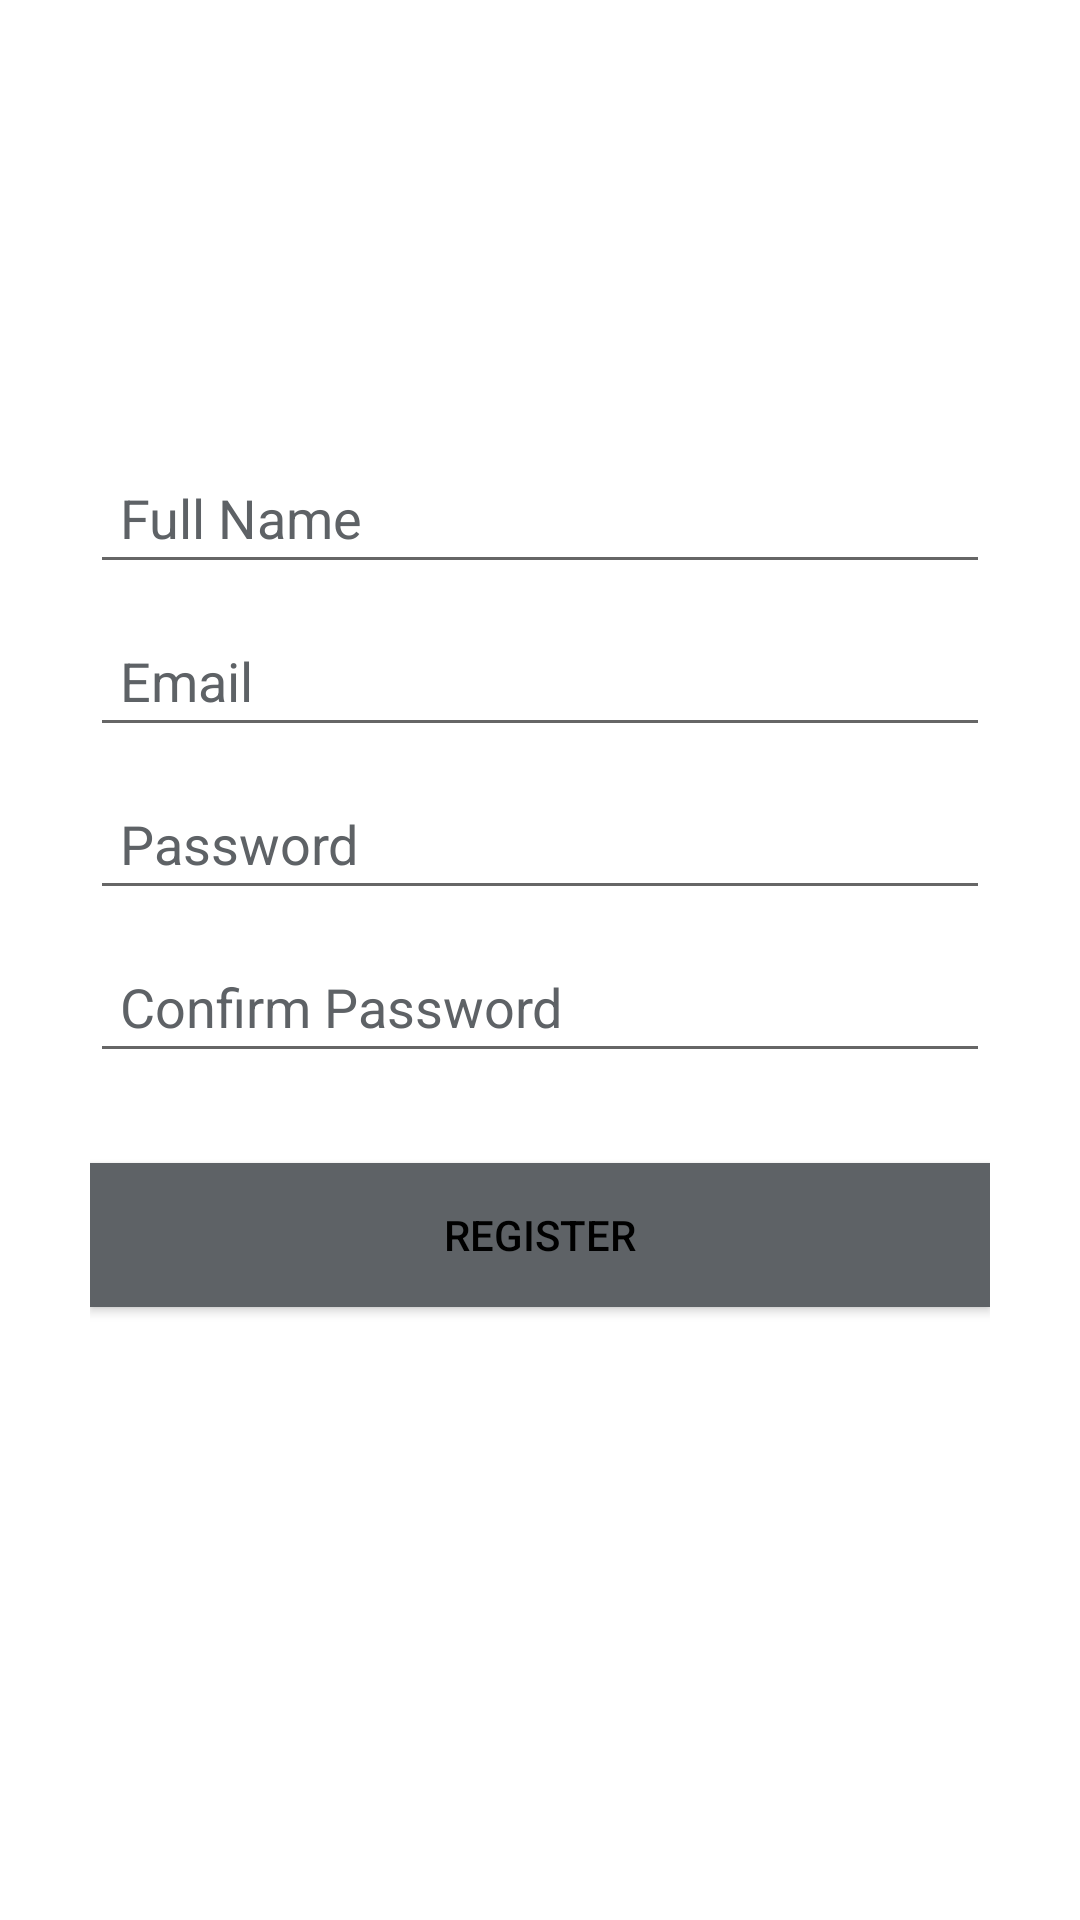

Produce the Android XML layout that renders to this screen, including the resource entries it uses.
<!-- AndroidManifest.xml: application theme Theme.SpringAndSummerGolfClub -->
<!-- res/layout/activity_register.xml -->
<?xml version="1.0" encoding="utf-8"?>
<LinearLayout xmlns:android="http://schemas.android.com/apk/res/android"
    android:layout_width="fill_parent"
    android:layout_height="fill_parent"
    android:background="@drawable/bg_image_dark"
    android:gravity="center"
    android:orientation="vertical"
    android:padding="10dp">

    <TextView
        android:layout_width="wrap_content"
        android:layout_height="wrap_content"
        android:layout_marginTop="-50sp"
        android:layout_marginBottom="50sp"
        android:text="@string/summer_and_spring_golf_club"
        android:textColor="@color/white"
        android:textSize="25sp" />

    <LinearLayout
        android:layout_width="fill_parent"
        android:layout_height="wrap_content"
        android:layout_gravity="center"
        android:orientation="vertical"
        android:paddingLeft="20dp"
        android:paddingRight="20dp">

        <EditText
            android:id="@+id/name"
            android:layout_width="fill_parent"
            android:layout_height="wrap_content"
            android:layout_marginBottom="10dp"
            android:hint="@string/hint_name"
            android:inputType="textCapWords"
            android:padding="10dp"
            android:singleLine="true"
            android:textColor="@color/white"
            android:textColorHint="@color/input_register_hint" />

        <EditText
            android:id="@+id/email"
            android:layout_width="fill_parent"
            android:layout_height="wrap_content"
            android:layout_marginBottom="10dp"
            android:hint="@string/hint_email"
            android:inputType="textEmailAddress"
            android:padding="10dp"
            android:singleLine="true"
            android:textColor="@color/white"
            android:textColorHint="@color/input_register_hint" />

        <EditText
            android:id="@+id/password"
            android:layout_width="fill_parent"
            android:layout_height="wrap_content"
            android:layout_marginBottom="10dp"
            android:hint="@string/hint_password"
            android:inputType="textPassword"
            android:padding="10dp"
            android:singleLine="true"
            android:textColor="@color/white"
            android:textColorHint="@color/input_register_hint" />

        <EditText
            android:id="@+id/passwordConfirm"
            android:layout_width="fill_parent"
            android:layout_height="wrap_content"
            android:layout_marginBottom="10dp"
            android:hint="@string/confirm_password"
            android:inputType="textPassword"
            android:padding="10dp"
            android:singleLine="true"
            android:textColor="@color/white"
            android:textColorHint="@color/input_register_hint" />


        

        <Button
            android:id="@+id/btnRegister"
            android:layout_width="fill_parent"
            android:layout_height="wrap_content"
            android:layout_marginTop="20dip"
            android:background="@color/input_register_hint"
            android:text="@string/btn_register"
            android:textColor="@color/black" />

        

        <Button
            android:id="@+id/btnLinkToLoginScreen"
            android:layout_width="fill_parent"
            android:layout_height="wrap_content"
            android:layout_marginTop="40dip"
            android:background="@null"
            android:text="@string/btn_link_to_login"
            android:textAllCaps="false"
            android:textColor="@color/white"
            android:textSize="15dp" />
    </LinearLayout>

</LinearLayout>
<!-- resources referenced by this layout -->
<resources>
  <color name="black">#FF000000</color>
  <color name="input_register_hint">#5e6266</color>
  <color name="white">#ffffff</color>
  <string name="btn_link_to_login">Already registered! Login Me.</string>
  <string name="btn_register">REGISTER</string>
  <string name="confirm_password">Confirm Password</string>
  <string name="hint_email">Email</string>
  <string name="hint_name">Full Name</string>
  <string name="hint_password">Password</string>
  <string name="summer_and_spring_golf_club">Summer and Spring Golf Club</string>
  <style name="Theme.SpringAndSummerGolfClub" parent="Theme.MaterialComponents.DayNight.DarkActionBar">
          
          <item name="colorPrimary">@color/purple_500</item>
          <item name="colorPrimaryVariant">@color/purple_700</item>
          <item name="colorOnPrimary">@color/white</item>
          
          <item name="colorSecondary">@color/teal_200</item>
          <item name="colorSecondaryVariant">@color/teal_700</item>
          <item name="colorOnSecondary">@color/black</item>
          
          <item name="android:statusBarColor" tools:targetApi="l">?attr/colorPrimaryVariant</item>
          
      </style>
  <color name="purple_500">#FF6200EE</color>
  <color name="purple_700">#FF3700B3</color>
  <color name="teal_200">#FF03DAC5</color>
  <color name="teal_700">#FF018786</color>
</resources>
